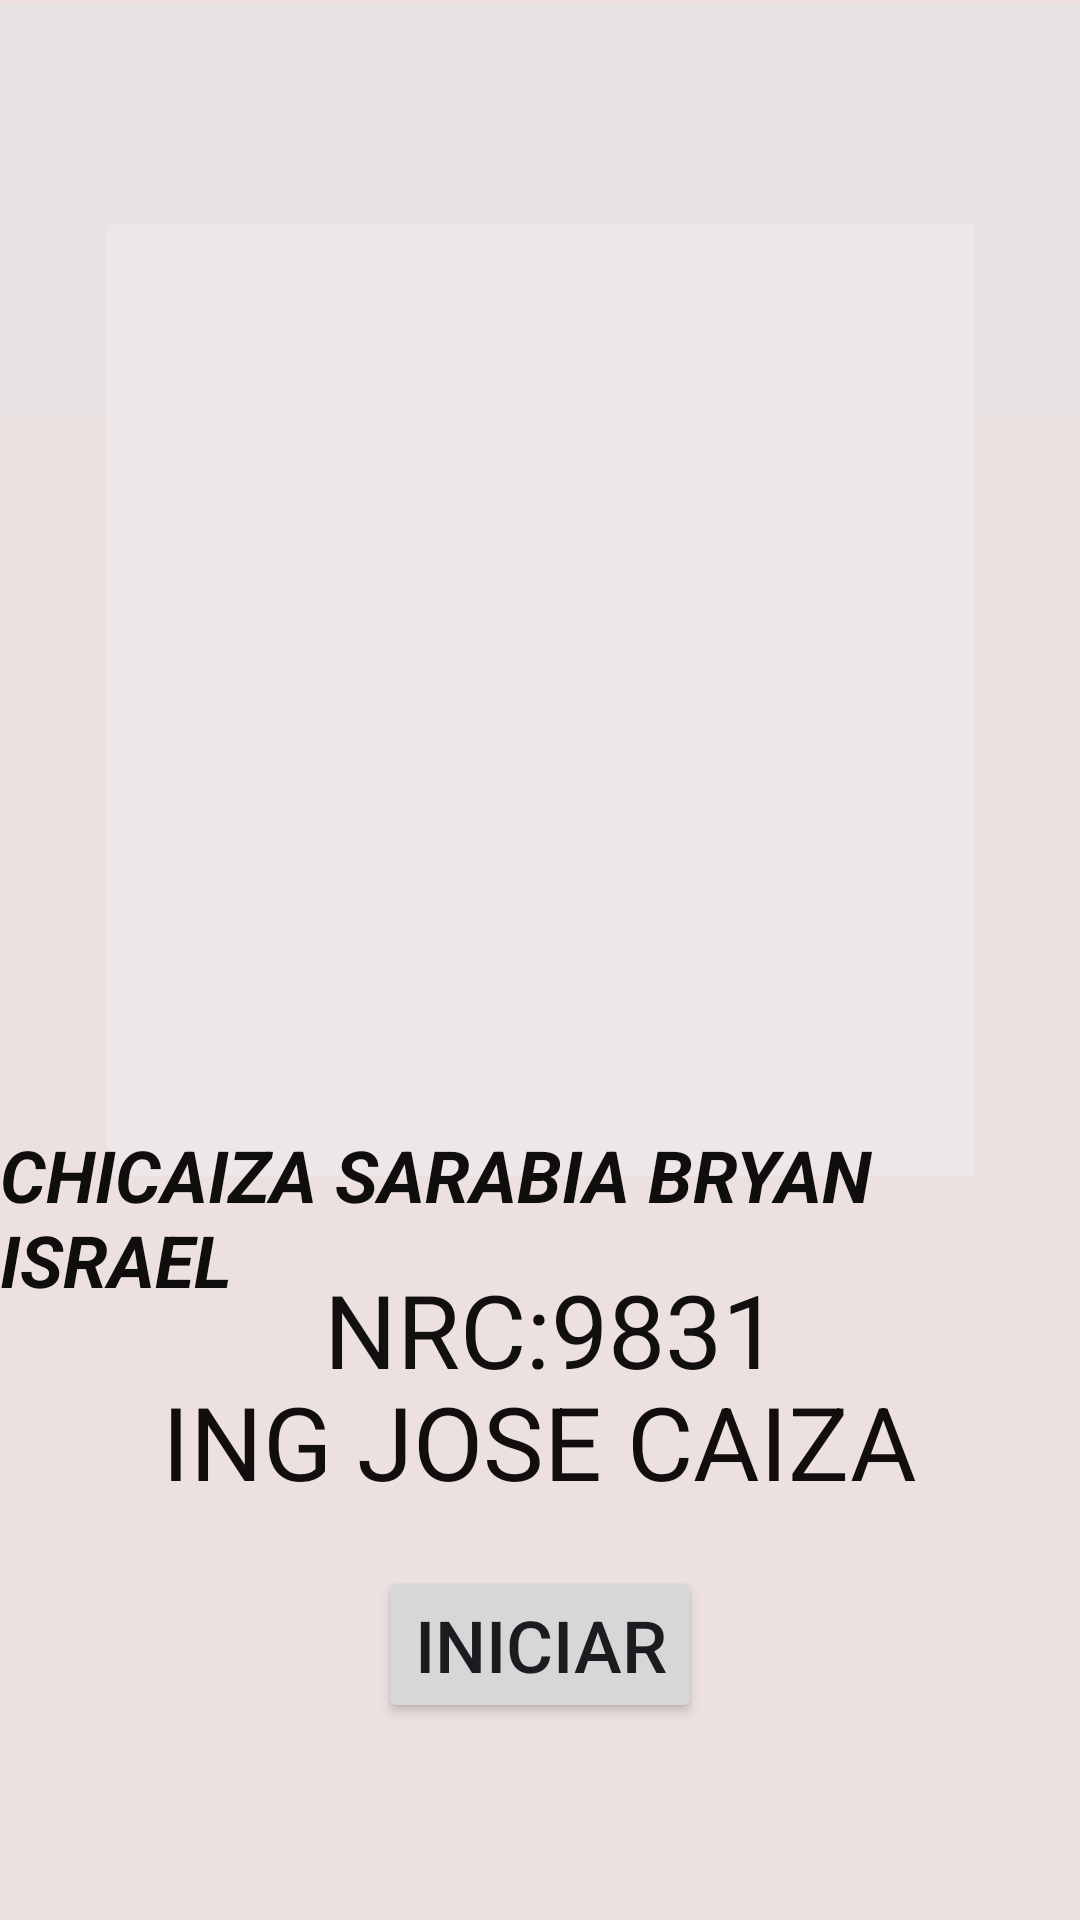

The Android layout XML behind this screen, and the referenced resources:
<!-- AndroidManifest.xml: application theme Theme.SUMADEDOSNUMEROS -->
<!-- res/layout/activity_main.xml -->
<?xml version="1.0" encoding="utf-8"?>
<androidx.constraintlayout.widget.ConstraintLayout xmlns:android="http://schemas.android.com/apk/res/android"
    xmlns:app="http://schemas.android.com/apk/res-auto"
    xmlns:tools="http://schemas.android.com/tools"
    android:layout_width="match_parent"
    android:layout_height="match_parent"
    android:background="#F1EBEB"
    android:backgroundTint="#ECE0E0"
    android:foregroundTint="#EDE7E7"
    tools:context=".MainActivity">

    <TextView
        android:id="@+id/textView"
        android:layout_width="276dp"
        android:layout_height="78dp"
        android:text="APLICACIONES MOVILES!"
        android:textColor="#1B1111"
        android:textSize="24sp"
        android:textStyle="bold|italic"
        app:layout_constraintBottom_toBottomOf="parent"
        app:layout_constraintEnd_toEndOf="parent"
        app:layout_constraintHorizontal_bias="0.548"
        app:layout_constraintStart_toStartOf="parent"
        app:layout_constraintTop_toTopOf="parent"
        app:layout_constraintVertical_bias="0.576" />

    <ImageView
        android:id="@+id/imageView"
        android:layout_width="407dp"
        android:layout_height="137dp"
        android:background="#E8E3E3"
        app:layout_constraintBottom_toBottomOf="parent"
        app:layout_constraintEnd_toEndOf="parent"
        app:layout_constraintStart_toStartOf="parent"
        app:layout_constraintTop_toTopOf="parent"
        app:layout_constraintVertical_bias="0.003"
        app:srcCompat="@drawable/espetransparente" />

    <ImageView
        android:id="@+id/imageView2"
        android:layout_width="289dp"
        android:layout_height="317dp"
        android:background="#EDE7E7"
        android:visibility="visible"
        app:layout_constraintBottom_toBottomOf="parent"
        app:layout_constraintEnd_toEndOf="parent"
        app:layout_constraintStart_toStartOf="parent"
        app:layout_constraintTop_toTopOf="parent"
        app:layout_constraintVertical_bias="0.232"
        app:srcCompat="@drawable/applogoicon__1_" />

    <Button
        android:id="@+id/iniciar"
        android:layout_width="wrap_content"
        android:layout_height="wrap_content"
        android:text="INICIAR"
        android:textSize="24sp"
        app:layout_constraintBottom_toBottomOf="parent"
        app:layout_constraintEnd_toEndOf="parent"
        app:layout_constraintStart_toStartOf="parent"
        app:layout_constraintTop_toTopOf="parent"
        app:layout_constraintVertical_bias="0.888" />

    <TextView
        android:id="@+id/textView2"
        android:layout_width="wrap_content"
        android:layout_height="wrap_content"
        android:text="CHICAIZA SARABIA BRYAN ISRAEL"
        android:textColor="#100D0D"
        android:textSize="24sp"
        android:textStyle="bold|italic"
        app:layout_constraintBottom_toBottomOf="parent"
        app:layout_constraintEnd_toEndOf="parent"
        app:layout_constraintHorizontal_bias="0.497"
        app:layout_constraintStart_toStartOf="parent"
        app:layout_constraintTop_toTopOf="parent"
        app:layout_constraintVertical_bias="0.648" />

    <TextView
        android:id="@+id/textView5"
        android:layout_width="wrap_content"
        android:layout_height="wrap_content"
        android:text=" NRC:9831"
        android:textAppearance="@style/TextAppearance.AppCompat.Display1"
        android:textColor="#120F0F"
        app:layout_constraintBottom_toBottomOf="parent"
        app:layout_constraintEnd_toEndOf="parent"
        app:layout_constraintHorizontal_bias="0.498"
        app:layout_constraintStart_toStartOf="parent"
        app:layout_constraintTop_toTopOf="parent"
        app:layout_constraintVertical_bias="0.707" />

    <TextView
        android:id="@+id/textView6"
        android:layout_width="wrap_content"
        android:layout_height="wrap_content"
        android:text="ING JOSE CAIZA"
        android:textAppearance="@style/TextAppearance.AppCompat.Display1"
        android:textColor="#130E0E"
        app:layout_constraintBottom_toBottomOf="parent"
        app:layout_constraintEnd_toEndOf="parent"
        app:layout_constraintHorizontal_bias="0.498"
        app:layout_constraintStart_toStartOf="parent"
        app:layout_constraintTop_toTopOf="@+id/imageView"
        app:layout_constraintVertical_bias="0.769" />

</androidx.constraintlayout.widget.ConstraintLayout>
<!-- resources referenced by this layout -->
<resources>
  <style name="Theme.SUMADEDOSNUMEROS" parent="Base.Theme.SUMADEDOSNUMEROS" />
  <style name="Base.Theme.SUMADEDOSNUMEROS" parent="Theme.Material3.DayNight.NoActionBar">
          
          
      </style>
</resources>
